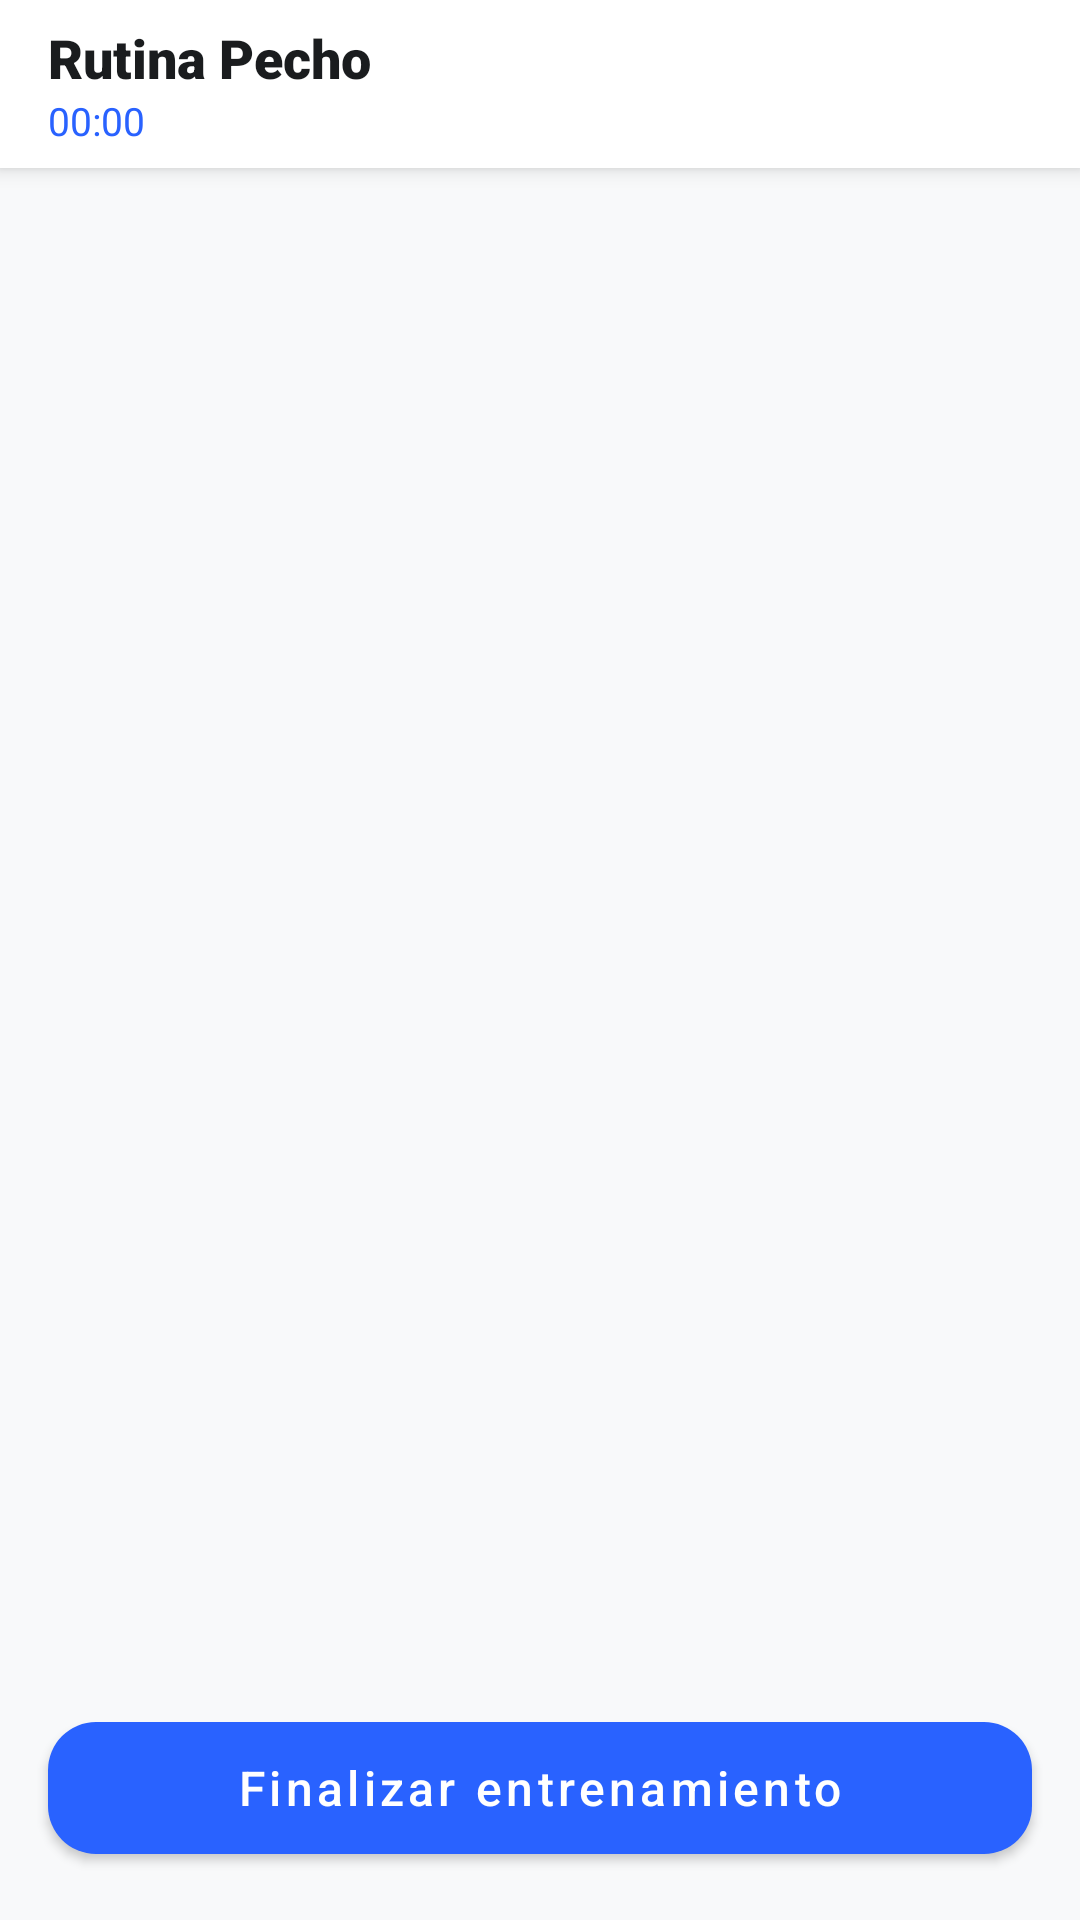

Produce the Android XML layout that renders to this screen, including the resource entries it uses.
<!-- AndroidManifest.xml: application theme Theme.FitGit -->
<!-- res/layout/activity_entrenamiento.xml -->
<?xml version="1.0" encoding="utf-8"?>
<androidx.coordinatorlayout.widget.CoordinatorLayout
    xmlns:android="http://schemas.android.com/apk/res/android"
    xmlns:app="http://schemas.android.com/apk/res-auto"
    android:layout_width="match_parent"
    android:layout_height="match_parent"
    android:background="@color/background_light">

    <com.google.android.material.appbar.AppBarLayout
        android:layout_width="match_parent"
        android:layout_height="wrap_content"
        android:background="@color/white"
        app:elevation="4dp">

        <androidx.appcompat.widget.Toolbar
            android:id="@+id/toolbar_entrenamiento"
            android:layout_width="match_parent"
            android:layout_height="?attr/actionBarSize">

            <LinearLayout
                android:layout_width="match_parent"
                android:layout_height="wrap_content"
                android:orientation="vertical">

                <TextView
                    android:id="@+id/tv_nombre_rutina_entrenamiento"
                    android:layout_width="wrap_content"
                    android:layout_height="wrap_content"
                    android:text="Rutina Pecho"
                    android:textSize="18sp"
                    android:fontFamily="sans-serif-black"
                    android:textColor="@color/black" />

                <TextView
                    android:id="@+id/tv_cronometro"
                    android:layout_width="wrap_content"
                    android:layout_height="wrap_content"
                    android:text="00:00"
                    android:textSize="13sp"
                    android:textColor="@color/primary" />

            </LinearLayout>

        </androidx.appcompat.widget.Toolbar>

    </com.google.android.material.appbar.AppBarLayout>

    <androidx.recyclerview.widget.RecyclerView
        android:id="@+id/rv_ejercicios_entrenamiento"
        android:layout_width="match_parent"
        android:layout_height="match_parent"
        android:clipToPadding="false"
        android:paddingBottom="100dp"
        app:layout_behavior="@string/appbar_scrolling_view_behavior" />

    
    <com.google.android.material.button.MaterialButton
        android:id="@+id/btn_finalizar_entrenamiento"
        android:layout_width="match_parent"
        android:layout_height="56dp"
        android:layout_gravity="bottom"
        android:layout_marginHorizontal="16dp"
        android:layout_marginBottom="16dp"
        android:text="@string/entrenamiento_finalizar"
        android:textAllCaps="false"
        android:textSize="16sp"
        android:textColor="@color/white"
        app:backgroundTint="@color/primary"
        app:cornerRadius="16dp" />

</androidx.coordinatorlayout.widget.CoordinatorLayout>
<!-- resources referenced by this layout -->
<resources>
  <color name="background_light">#F8F9FA</color>
  <color name="black">#1A1C1E</color>
  <color name="primary">#2962FF</color>
  <color name="white">#FFFFFF</color>
  <string name="entrenamiento_finalizar">Finalizar entrenamiento</string>
  <style name="Theme.FitGit" parent="Theme.MaterialComponents.DayNight.NoActionBar">
          
          <item name="colorPrimary">@color/primary</item>
          <item name="colorPrimaryVariant">@color/primary_dark</item>
          <item name="colorOnPrimary">@color/white</item>
  
          
          <item name="colorSecondary">@color/accent</item>
          <item name="colorOnSecondary">@color/black</item>
  
          
          <item name="android:windowBackground">@color/background_light</item>
          <item name="colorSurface">@color/white</item>
          <item name="colorOnSurface">@color/black</item>
  
          
          <item name="colorError">@color/error</item>
          <item name="android:statusBarColor">?attr/colorPrimaryVariant</item>
      </style>
  <color name="primary_dark">#0039CB</color>
  <color name="accent">#00E5FF</color>
  <color name="error">#B00020</color>
</resources>
